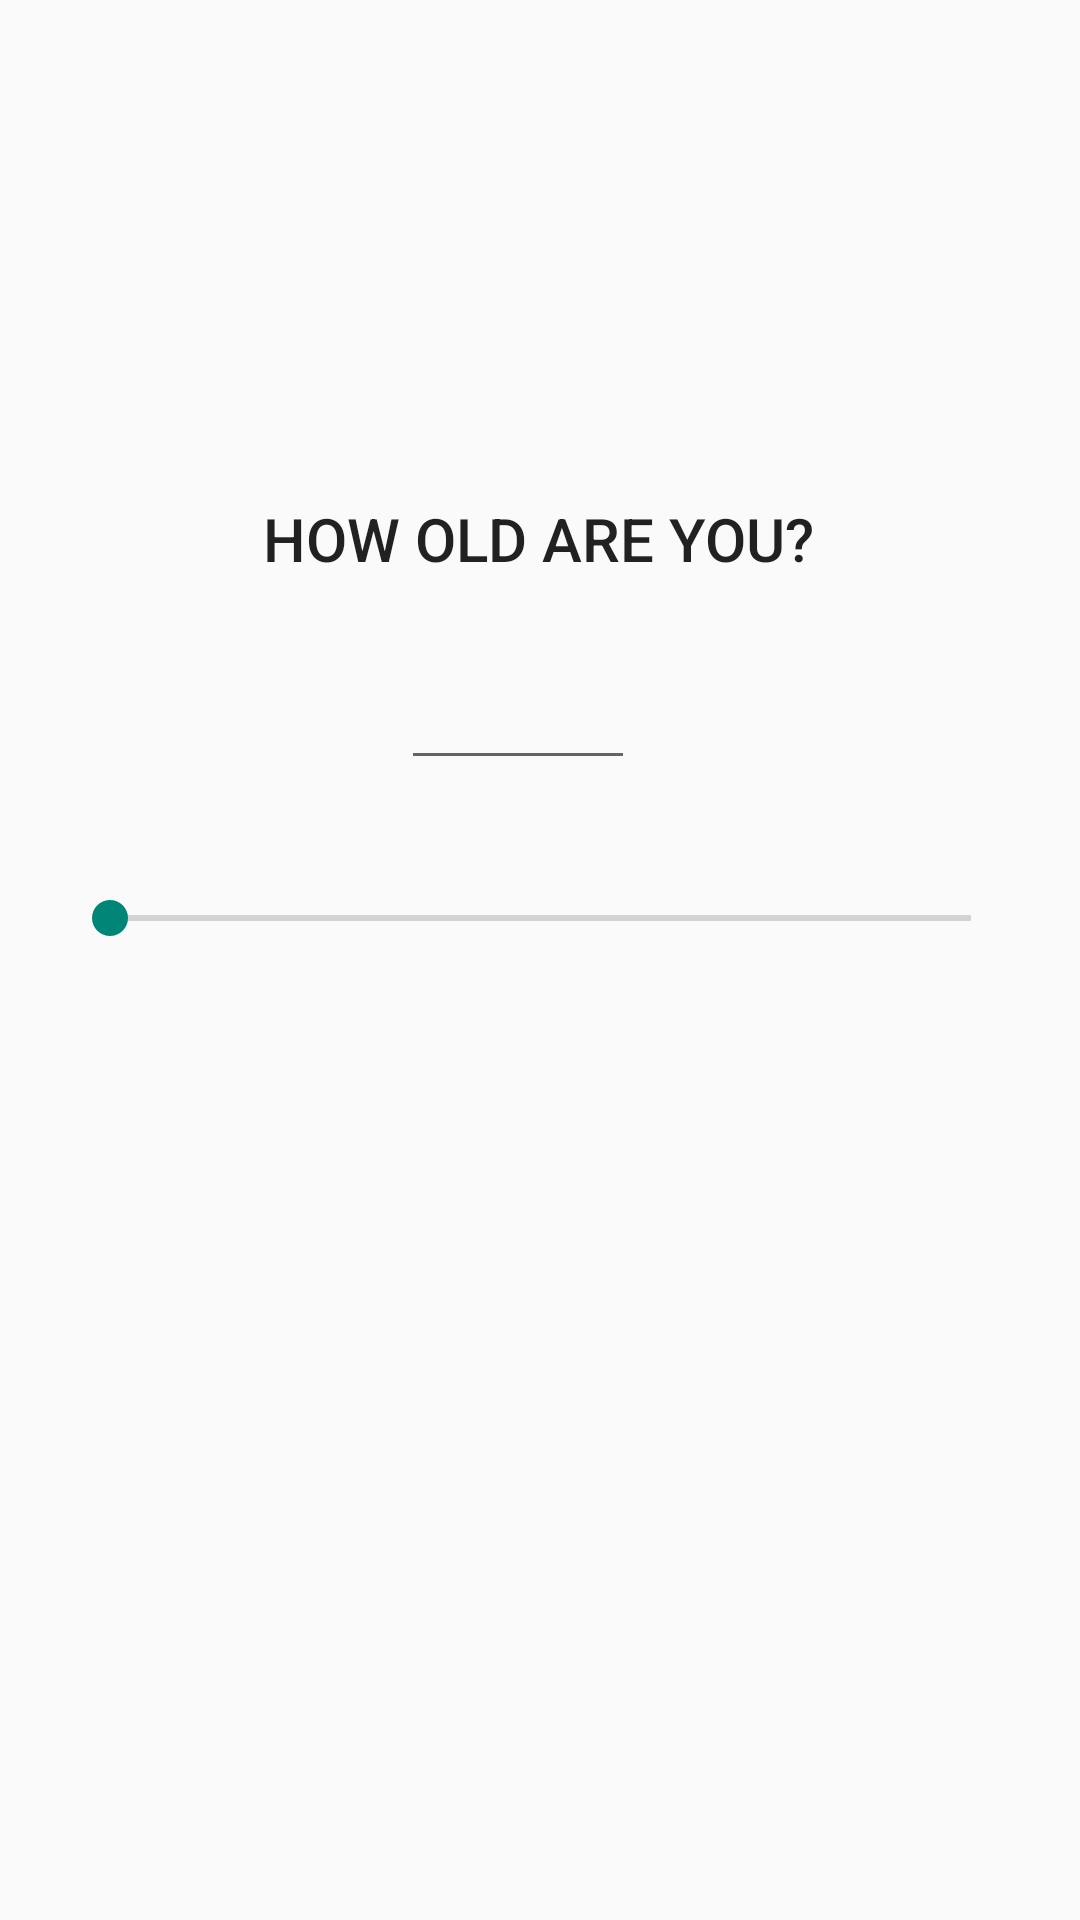

Layout XML and referenced resources for this Android screen:
<!-- AndroidManifest.xml: application theme Theme.AppCompat.Light.NoActionBar -->
<!-- res/layout/activity_main.xml -->
<?xml version="1.0" encoding="utf-8"?>
<androidx.constraintlayout.widget.ConstraintLayout xmlns:android="http://schemas.android.com/apk/res/android"
    xmlns:app="http://schemas.android.com/apk/res-auto"
    xmlns:tools="http://schemas.android.com/tools"
    android:id="@+id/age_layout"
    android:layout_width="match_parent"
    android:layout_height="match_parent"
    tools:context=".MainActivity">

    <TextView
        android:id="@+id/HowOld"
        android:layout_width="wrap_content"
        android:layout_height="wrap_content"
        android:text="@string/how_old_are_you"
        android:textSize="20sp"
        app:layout_constraintBottom_toBottomOf="parent"
        app:layout_constraintHorizontal_bias="0.498"
        app:layout_constraintLeft_toLeftOf="parent"
        app:layout_constraintRight_toRightOf="parent"
        app:layout_constraintTop_toTopOf="parent"
        app:layout_constraintVertical_bias="0.271"
        style="@style/TextAppearance.AppCompat.Widget.ActionBar.Menu"/>

    <EditText
        android:id="@+id/ageNumber"
        android:layout_width="78dp"
        android:layout_height="43dp"
        android:layout_marginTop="24dp"
        android:ems="10"
        android:inputType="number"
        android:textAlignment="center"
        android:textSize="20sp"
        app:layout_constraintEnd_toEndOf="parent"
        app:layout_constraintHorizontal_bias="0.474"
        app:layout_constraintStart_toStartOf="parent"
        app:layout_constraintTop_toBottomOf="@+id/HowOld"
        style="@style/TextAppearance.AppCompat.Widget.ActionBar.Menu"/>

    <SeekBar
        android:id="@+id/ageBar"
        style="@style/Widget.AppCompat.SeekBar"
        android:layout_width="322dp"
        android:layout_height="21dp"
        android:max="100"
        android:progress="1"
        app:layout_constraintBottom_toBottomOf="parent"
        app:layout_constraintEnd_toEndOf="parent"
        app:layout_constraintHorizontal_bias="0.461"
        app:layout_constraintStart_toStartOf="parent"
        app:layout_constraintTop_toBottomOf="@+id/ageNumber"
        app:layout_constraintVertical_bias="0.099"
       />

    <Button
        android:id="@+id/age_btn_next"
        android:layout_width="wrap_content"
        android:layout_height="wrap_content"
        android:text="@string/next"
        android:visibility="invisible"
        app:layout_constraintBottom_toBottomOf="parent"
        app:layout_constraintEnd_toEndOf="parent"
        app:layout_constraintHorizontal_bias="0.498"
        app:layout_constraintStart_toStartOf="parent"
        app:layout_constraintTop_toBottomOf="@+id/ageBar"
        app:layout_constraintVertical_bias="0.236"
        style="@style/Widget.AppCompat.Button.Colored"/>

</androidx.constraintlayout.widget.ConstraintLayout>
<!-- resources referenced by this layout -->
<resources>
  <string name="how_old_are_you">How old are you?</string>
  <string name="next">NEXT</string>
</resources>
